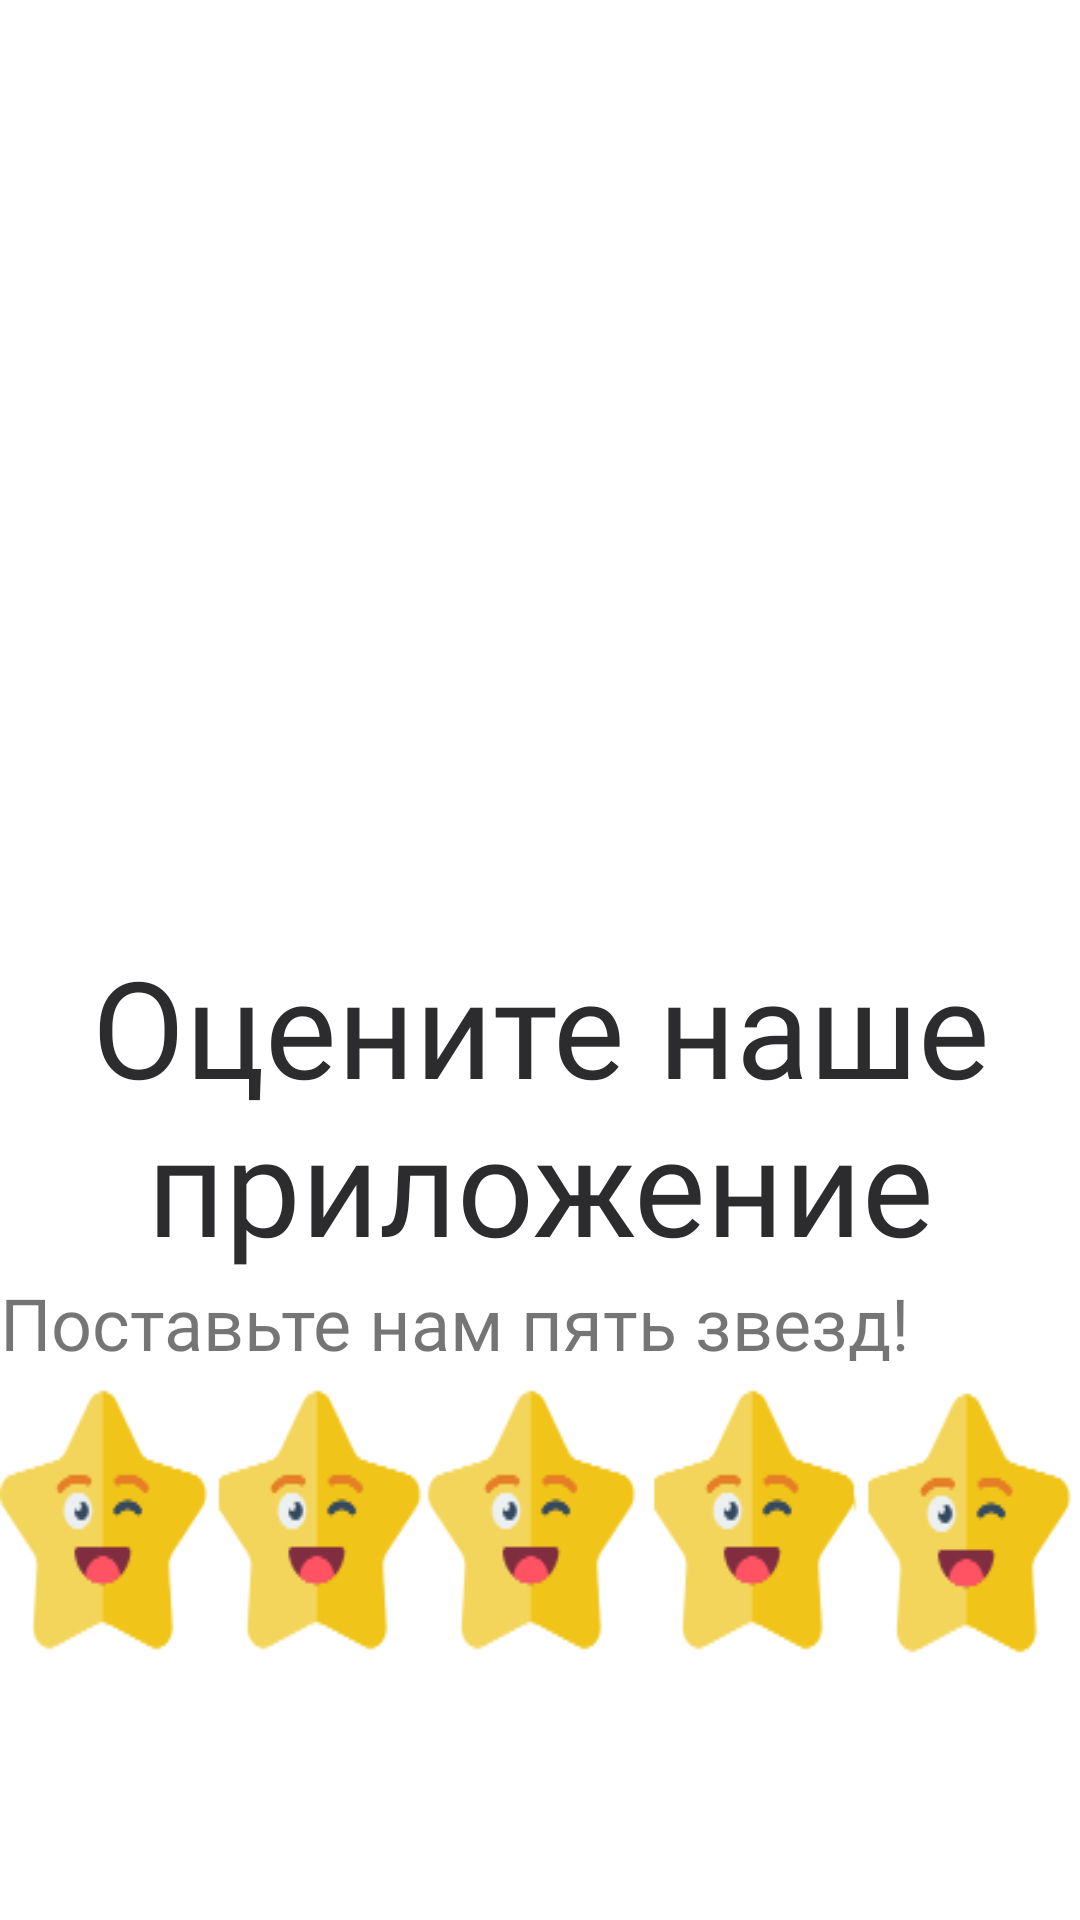

This screen was rendered from an Android layout file. Write that file and the resources it references.
<!-- AndroidManifest.xml: application theme Theme.VedaTest -->
<!-- res/layout/love_our_app_rate.xml -->
<?xml version="1.0" encoding="utf-8"?>
<LinearLayout
    xmlns:android="http://schemas.android.com/apk/res/android"
    xmlns:app="http://schemas.android.com/apk/res-auto"
    xmlns:tools="http://schemas.android.com/tools"
    android:layout_width="match_parent"
    android:layout_height="match_parent"
    android:orientation="vertical"
    >

    <ImageView
        android:id="@+id/imgFun"
        android:layout_width="413dp"
        android:layout_height="282dp"
        android:src="@drawable/ic_diversao"
        android:layout_marginTop="10dp"
 />

    <TextView
        android:id="@+id/txtLove"
        android:layout_width="wrap_content"
        android:layout_height="wrap_content"
        android:layout_marginTop="20dp"
        android:textAlignment="center"
        android:fontFamily="@font/gotham"
        android:text="@string/love_our_app"
        android:textColor="#2C2C2F"
        android:textSize="45sp"
 />

    <TextView
        android:id="@+id/txtGive"
        android:layout_width="wrap_content"
        android:layout_height="29dp"
        android:fontFamily="@font/mlight"
        android:textAlignment="center"
        android:text="@string/please_give_five"
        android:textSize="24sp"
 />

    <ImageView
        android:id="@+id/star1"
        android:layout_width="wrap_content"
        android:layout_height="wrap_content"
        android:background="@drawable/ic_piscadela" />



</LinearLayout>
<!-- resources referenced by this layout -->
<resources>
  <!-- drawable ic_piscadela: png bitmap (drawable, 4194 bytes) -->
  <string name="love_our_app">Оцените наше приложение</string>
  <string name="please_give_five">Поставьте нам пять звезд!</string>
  <style name="Theme.VedaTest" parent="Theme.MaterialComponents.DayNight.DarkActionBar">
          
          <item name="colorPrimary">@color/azure_20</item>
          <item name="colorPrimaryVariant">@color/azure_50</item>
          <item name="colorOnPrimary">@color/white</item>
          
          <item name="colorSecondary">@color/dusty_blue</item>
          <item name="colorSecondaryVariant">@color/greyish</item>
          <item name="colorOnSecondary">@color/black</item>
          
          <item name="android:statusBarColor" tools:targetApi="l">?attr/colorPrimaryVariant</item>
          
      </style>
  <color name="azure_20">#332196f3</color>
  <color name="azure_50">#802196f3</color>
  <color name="white">#ffffff</color>
  <color name="dusty_blue">#ff6591b3</color>
  <color name="greyish">#ffb3b3b3</color>
  <color name="black">#212121</color>
</resources>
